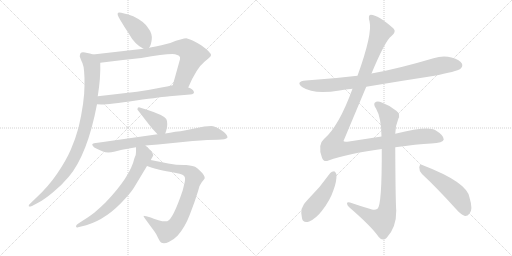
t = 0.00 s
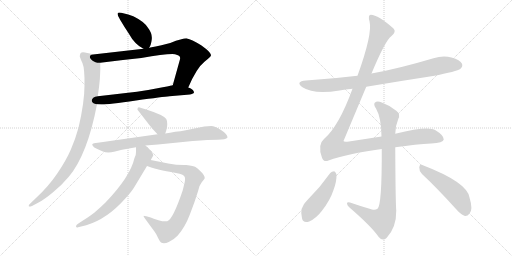
t = 2.20 s
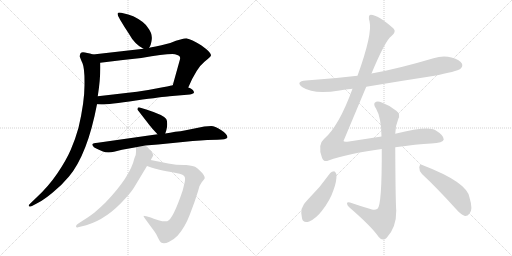
t = 4.39 s
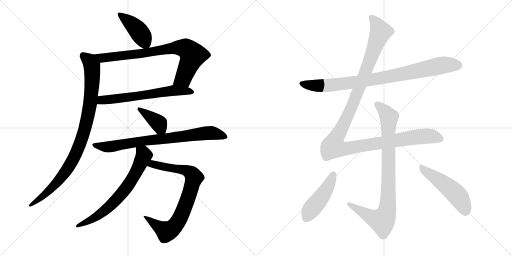
t = 6.59 s
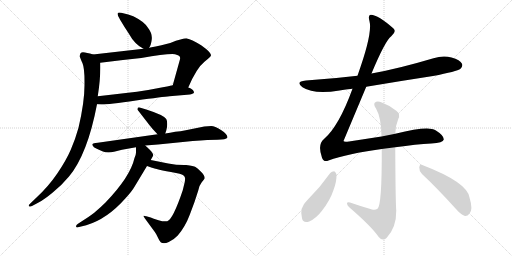
t = 8.78 s
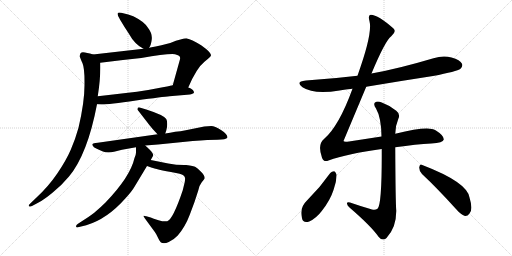
t = 10.98 s

The animated SVG that drew these frames (rendered in a browser with its animation timeline set to each time). Animation: 13 CSS @keyframes rules; one cycle of 10.98 s.

<svg version="1.1" viewBox="0 0 2048 1024" xmlns="http://www.w3.org/2000/svg">
  <g stroke="lightgray" stroke-dasharray="1,1" stroke-width="1" transform="scale(4, 4)">
    <line x1="0" y1="0" x2="256" y2="256"></line>
    <line x1="256" y1="0" x2="0" y2="256"></line>
    <line x1="128" y1="0" x2="128" y2="256"></line>
    <line x1="0" y1="128" x2="256" y2="128"></line>
    <line x1="256" y1="0" x2="512" y2="256"></line>
    <line x1="512" y1="0" x2="256" y2="256"></line>
    <line x1="384" y1="0" x2="384" y2="256"></line>
    <line x1="256" y1="128" x2="512" y2="128"></line>
  </g>
<g transform="scale(1, -1) translate(0, -850)">
   <style type="text/css">
    @keyframes keyframes0 {
      from {
       stroke: black;
       stroke-dashoffset: 426;
       stroke-width: 128;
       }
       58% {
       animation-timing-function: step-end;
       stroke: black;
       stroke-dashoffset: 0;
       stroke-width: 128;
       }
       to {
       stroke: black;
       stroke-width: 1024;
       }
       }
       #make-me-a-hanzi-animation-0 {
         animation: keyframes0 0.596680s both;
         animation-delay: 0.000000s;
         animation-timing-function: linear;
       }
    @keyframes keyframes1 {
      from {
       stroke: black;
       stroke-dashoffset: 801;
       stroke-width: 128;
       }
       72% {
       animation-timing-function: step-end;
       stroke: black;
       stroke-dashoffset: 0;
       stroke-width: 128;
       }
       to {
       stroke: black;
       stroke-width: 1024;
       }
       }
       #make-me-a-hanzi-animation-1 {
         animation: keyframes1 0.901855s both;
         animation-delay: 0.596680s;
         animation-timing-function: linear;
       }
    @keyframes keyframes2 {
      from {
       stroke: black;
       stroke-dashoffset: 634;
       stroke-width: 128;
       }
       67% {
       animation-timing-function: step-end;
       stroke: black;
       stroke-dashoffset: 0;
       stroke-width: 128;
       }
       to {
       stroke: black;
       stroke-width: 1024;
       }
       }
       #make-me-a-hanzi-animation-2 {
         animation: keyframes2 0.765951s both;
         animation-delay: 1.498535s;
         animation-timing-function: linear;
       }
    @keyframes keyframes3 {
      from {
       stroke: black;
       stroke-dashoffset: 950;
       stroke-width: 128;
       }
       76% {
       animation-timing-function: step-end;
       stroke: black;
       stroke-dashoffset: 0;
       stroke-width: 128;
       }
       to {
       stroke: black;
       stroke-width: 1024;
       }
       }
       #make-me-a-hanzi-animation-3 {
         animation: keyframes3 1.023112s both;
         animation-delay: 2.264486s;
         animation-timing-function: linear;
       }
    @keyframes keyframes4 {
      from {
       stroke: black;
       stroke-dashoffset: 388;
       stroke-width: 128;
       }
       56% {
       animation-timing-function: step-end;
       stroke: black;
       stroke-dashoffset: 0;
       stroke-width: 128;
       }
       to {
       stroke: black;
       stroke-width: 1024;
       }
       }
       #make-me-a-hanzi-animation-4 {
         animation: keyframes4 0.565755s both;
         animation-delay: 3.287598s;
         animation-timing-function: linear;
       }
    @keyframes keyframes5 {
      from {
       stroke: black;
       stroke-dashoffset: 790;
       stroke-width: 128;
       }
       72% {
       animation-timing-function: step-end;
       stroke: black;
       stroke-dashoffset: 0;
       stroke-width: 128;
       }
       to {
       stroke: black;
       stroke-width: 1024;
       }
       }
       #make-me-a-hanzi-animation-5 {
         animation: keyframes5 0.892904s both;
         animation-delay: 3.853353s;
         animation-timing-function: linear;
       }
    @keyframes keyframes6 {
      from {
       stroke: black;
       stroke-dashoffset: 806;
       stroke-width: 128;
       }
       72% {
       animation-timing-function: step-end;
       stroke: black;
       stroke-dashoffset: 0;
       stroke-width: 128;
       }
       to {
       stroke: black;
       stroke-width: 1024;
       }
       }
       #make-me-a-hanzi-animation-6 {
         animation: keyframes6 0.905924s both;
         animation-delay: 4.746257s;
         animation-timing-function: linear;
       }
    @keyframes keyframes7 {
      from {
       stroke: black;
       stroke-dashoffset: 692;
       stroke-width: 128;
       }
       69% {
       animation-timing-function: step-end;
       stroke: black;
       stroke-dashoffset: 0;
       stroke-width: 128;
       }
       to {
       stroke: black;
       stroke-width: 1024;
       }
       }
       #make-me-a-hanzi-animation-7 {
         animation: keyframes7 0.813151s both;
         animation-delay: 5.652181s;
         animation-timing-function: linear;
       }
    @keyframes keyframes8 {
      from {
       stroke: black;
       stroke-dashoffset: 883;
       stroke-width: 128;
       }
       74% {
       animation-timing-function: step-end;
       stroke: black;
       stroke-dashoffset: 0;
       stroke-width: 128;
       }
       to {
       stroke: black;
       stroke-width: 1024;
       }
       }
       #make-me-a-hanzi-animation-8 {
         animation: keyframes8 0.968587s both;
         animation-delay: 6.465332s;
         animation-timing-function: linear;
       }
    @keyframes keyframes9 {
      from {
       stroke: black;
       stroke-dashoffset: 1262;
       stroke-width: 128;
       }
       80% {
       animation-timing-function: step-end;
       stroke: black;
       stroke-dashoffset: 0;
       stroke-width: 128;
       }
       to {
       stroke: black;
       stroke-width: 1024;
       }
       }
       #make-me-a-hanzi-animation-9 {
         animation: keyframes9 1.277018s both;
         animation-delay: 7.433919s;
         animation-timing-function: linear;
       }
    @keyframes keyframes10 {
      from {
       stroke: black;
       stroke-dashoffset: 894;
       stroke-width: 128;
       }
       74% {
       animation-timing-function: step-end;
       stroke: black;
       stroke-dashoffset: 0;
       stroke-width: 128;
       }
       to {
       stroke: black;
       stroke-width: 1024;
       }
       }
       #make-me-a-hanzi-animation-10 {
         animation: keyframes10 0.977539s both;
         animation-delay: 8.710937s;
         animation-timing-function: linear;
       }
    @keyframes keyframes11 {
      from {
       stroke: black;
       stroke-dashoffset: 463;
       stroke-width: 128;
       }
       60% {
       animation-timing-function: step-end;
       stroke: black;
       stroke-dashoffset: 0;
       stroke-width: 128;
       }
       to {
       stroke: black;
       stroke-width: 1024;
       }
       }
       #make-me-a-hanzi-animation-11 {
         animation: keyframes11 0.626790s both;
         animation-delay: 9.688476s;
         animation-timing-function: linear;
       }
    @keyframes keyframes12 {
      from {
       stroke: black;
       stroke-dashoffset: 505;
       stroke-width: 128;
       }
       62% {
       animation-timing-function: step-end;
       stroke: black;
       stroke-dashoffset: 0;
       stroke-width: 128;
       }
       to {
       stroke: black;
       stroke-width: 1024;
       }
       }
       #make-me-a-hanzi-animation-12 {
         animation: keyframes12 0.660970s both;
         animation-delay: 10.315266s;
         animation-timing-function: linear;
       }
</style>
<path d="M 596.0 659.5 Q 604.0 668.5 607.0 692.5 Q 610.0 716.5 591.0 740.5 Q 576.0 764.5 533.0 785.5 Q 481.0 802.5 473.0 799.5 Q 465.0 796.5 481.0 770.5 Q 497.0 743.5 515.0 716.5 Q 539.0 672.5 574.0 655.5 C 588.0 648.5 588.0 648.5 596.0 659.5 Z" fill="lightgray"></path> 
<path d="M 753.0 500.5 Q 786.0 578.5 819.0 604.5 Q 844.0 623.5 844.0 629.5 Q 845.0 640.5 806.0 668.5 Q 764.0 694.5 748.0 696.5 Q 733.0 697.5 681.0 678.5 Q 653.0 670.5 596.0 659.5 L 574.0 655.5 L 372.0 632.5 C 342.0 629.5 371.0 595.5 401.0 599.5 Q 478.0 609.5 565.0 618.5 Q 668.0 636.5 700.0 633.5 Q 710.0 631.5 716.0 627.5 Q 722.0 622.5 720.0 613.5 L 691.0 509.5 C 683.0 480.5 741.0 473.5 753.0 500.5 Z" fill="lightgray"></path> 
<path d="M 388.0 433.5 L 406.0 432.5 Q 434.0 432.5 544.0 448.5 Q 654.0 463.5 678.0 465.5 L 760.0 472.5 Q 780.0 474.5 775.0 484.5 Q 771.0 495.5 753.0 500.5 L 691.0 509.5 Q 676.0 505.5 630.0 497.5 Q 563.0 483.5 435.0 470.5 L 391.0 465.5 C 361.0 462.5 358.0 435.5 388.0 433.5 Z" fill="lightgray"></path> 
<path d="M 319.0 624.5 Q 321.0 617.5 330.0 597.5 Q 339.0 576.5 338.0 509.5 Q 338.0 441.5 314.0 339.5 Q 301.0 292.5 283.0 251.5 Q 265.0 209.5 229.0 156.5 Q 193.0 103.5 145.0 59.5 L 120.0 35.5 Q 115.0 31.5 115.0 27.5 Q 114.0 20.5 128.0 26.5 L 156.0 41.5 Q 177.0 52.5 211.0 80.5 Q 245.0 107.5 276.0 144.5 Q 350.0 233.5 388.0 433.5 L 391.0 465.5 Q 403.0 539.5 401.0 599.5 C 401.0 624.5 401.0 624.5 372.0 632.5 Q 346.0 640.5 332.0 641.5 Q 319.0 641.5 319.0 624.5 Z" fill="lightgray"></path> 
<path d="M 661.0 316.5 L 665.0 328.5 Q 669.0 340.5 669.0 354.5 Q 669.0 367.5 665.0 374.5 Q 654.0 390.5 588.0 411.5 L 562.0 419.5 Q 550.0 423.5 550.0 414.5 Q 549.0 412.5 551.0 410.5 L 599.0 348.5 Q 603.0 342.5 630.0 313.5 C 650.0 291.5 652.0 289.5 661.0 316.5 Z" fill="lightgray"></path> 
<path d="M 581.0 268.5 L 632.0 272.5 L 771.0 286.5 Q 837.0 291.5 870.0 291.5 Q 904.0 291.5 910.0 300.5 Q 910.0 314.5 884.0 330.5 Q 859.0 346.5 845.0 346.5 Q 832.0 346.5 817.0 344.5 L 743.0 329.5 Q 722.0 325.5 701.0 323.5 Q 680.0 318.5 661.0 316.5 L 630.0 313.5 L 391.0 279.5 Q 372.0 278.5 369.0 273.5 Q 369.0 269.5 372.0 266.5 Q 373.0 261.5 385.0 256.5 L 409.0 245.5 Q 430.0 236.5 456.0 243.5 L 488.0 251.5 L 544.0 261.5 L 581.0 268.5 Z" fill="lightgray"></path> 
<path d="M 579.0 -22.5 L 612.0 -67.5 Q 619.0 -76.5 625.0 -86.5 L 635.0 -106.5 Q 640.0 -116.5 644.0 -119.5 Q 656.0 -126.5 675.0 -117.5 Q 694.0 -109.5 711.0 -91.5 Q 741.0 -56.5 759.0 -8.5 L 778.0 42.5 L 793.0 88.5 Q 797.0 109.5 807.0 121.5 Q 817.0 133.5 819.0 137.5 Q 819.0 148.5 804.0 163.5 Q 790.0 178.5 782.0 182.5 Q 775.0 186.5 745.0 190.5 Q 710.0 189.5 673.0 196.5 L 603.0 210.5 C 574.0 216.5 560.0 196.5 588.0 186.5 L 608.0 179.5 Q 619.0 174.5 704.0 158.5 Q 737.0 154.5 740.0 139.5 Q 741.0 134.5 739.0 122.5 L 731.0 89.5 Q 692.0 -26.5 669.0 -34.5 Q 657.0 -37.5 634.0 -30.5 Q 612.0 -24.5 603.0 -19.5 L 585.0 -14.5 Q 582.0 -13.5 578.0 -13.5 Q 570.0 -11.5 579.0 -22.5 Z" fill="lightgray"></path> 
<path d="M 603.0 210.5 L 613.0 228.5 Q 613.0 237.5 599.0 251.5 L 581.0 268.5 C 559.0 289.5 544.0 291.5 544.0 261.5 L 544.0 242.5 Q 545.0 234.5 538.0 218.5 Q 521.0 143.5 422.0 40.5 Q 403.0 21.5 377.0 -0.5 Q 349.0 -21.5 335.0 -29.5 L 312.0 -44.5 Q 304.0 -49.5 304.0 -55.5 Q 306.0 -61.5 312.0 -58.5 L 345.0 -50.5 Q 429.0 -25.5 502.0 57.5 Q 527.0 84.5 538.0 103.5 L 588.0 186.5 L 603.0 210.5 Z" fill="lightgray"></path> 
<path d="M 1465.0 503.5 Q 1595.0 525.5 1732.0 546.5 Q 1828.0 564.5 1842.0 575.5 Q 1852.0 584.5 1848.0 595.5 Q 1841.0 610.5 1806.0 620.5 Q 1772.0 629.5 1734.0 617.5 Q 1589.0 574.5 1486.0 556.5 L 1430.0 547.5 Q 1331.0 535.5 1224.0 528.5 Q 1179.0 524.5 1210.0 501.5 Q 1255.0 471.5 1358.0 488.5 Q 1382.0 492.5 1410.0 495.5 L 1465.0 503.5 Z" fill="lightgray"></path> 
<path d="M 1581.0 261.5 Q 1666.0 273.5 1725.0 276.5 Q 1773.0 279.5 1775.0 292.5 Q 1776.0 308.5 1742.0 329.5 Q 1712.0 347.5 1581.0 315.5 L 1526.0 304.5 L 1396.0 284.5 Q 1375.0 281.5 1374.0 286.5 L 1465.0 503.5 L 1486.0 556.5 Q 1541.0 688.5 1565.0 705.5 Q 1587.0 723.5 1574.0 736.5 Q 1513.0 790.5 1483.0 791.5 Q 1471.0 790.5 1478.0 765.5 Q 1491.0 716.5 1430.0 547.5 L 1410.0 495.5 Q 1355.0 344.5 1296.0 294.5 Q 1269.0 272.5 1288.0 219.5 Q 1295.0 200.5 1314.0 208.5 Q 1390.0 235.5 1527.0 254.5 L 1581.0 261.5 Z" fill="lightgray"></path> 
<path d="M 1581.0 315.5 Q 1582.0 349.5 1593.0 374.5 Q 1603.0 393.5 1585.0 407.5 Q 1558.0 429.5 1527.0 440.5 Q 1508.0 447.5 1499.0 439.5 Q 1493.0 432.5 1504.0 416.5 Q 1525.0 380.5 1526.0 304.5 L 1527.0 254.5 Q 1528.0 29.5 1510.0 15.5 Q 1501.0 8.5 1488.0 12.5 Q 1443.0 25.5 1400.0 40.5 Q 1387.0 43.5 1388.0 35.5 Q 1389.0 28.5 1399.0 19.5 Q 1484.0 -53.5 1515.0 -97.5 Q 1530.0 -115.5 1546.0 -101.5 Q 1586.0 -59.5 1585.0 8.5 Q 1582.0 44.5 1581.0 261.5 L 1581.0 315.5 Z" fill="lightgray"></path> 
<path d="M 1321.0 158.5 Q 1279.0 98.5 1227.0 47.5 Q 1197.0 19.5 1208.0 -22.5 Q 1212.0 -43.5 1237.0 -35.5 Q 1265.0 -22.5 1287.0 6.5 Q 1321.0 49.5 1334.0 90.5 Q 1347.0 124.5 1346.0 152.5 Q 1343.0 162.5 1337.0 165.5 Q 1327.0 165.5 1321.0 158.5 Z" fill="lightgray"></path> 
<path d="M 1688.0 154.5 Q 1749.0 97.5 1824.0 14.5 Q 1843.0 -7.5 1860.0 -13.5 Q 1870.0 -14.5 1878.0 -3.5 Q 1893.0 11.5 1878.0 60.5 Q 1869.0 121.5 1689.0 190.5 Q 1679.0 196.5 1677.0 181.5 Q 1676.0 166.5 1688.0 154.5 Z" fill="lightgray"></path> 
      <clipPath id="make-me-a-hanzi-clip-0">
      <path d="M 596.0 659.5 Q 604.0 668.5 607.0 692.5 Q 610.0 716.5 591.0 740.5 Q 576.0 764.5 533.0 785.5 Q 481.0 802.5 473.0 799.5 Q 465.0 796.5 481.0 770.5 Q 497.0 743.5 515.0 716.5 Q 539.0 672.5 574.0 655.5 C 588.0 648.5 588.0 648.5 596.0 659.5 Z" fill="lightgray"></path>
      </clipPath>
      <path clip-path="url(#make-me-a-hanzi-clip-0)" d="M 477.0 794.5 L 547.0 735.5 L 589.0 669.5 " fill="none" id="make-me-a-hanzi-animation-0" stroke-dasharray="298 596" stroke-linecap="round"></path>

      <clipPath id="make-me-a-hanzi-clip-1">
      <path d="M 753.0 500.5 Q 786.0 578.5 819.0 604.5 Q 844.0 623.5 844.0 629.5 Q 845.0 640.5 806.0 668.5 Q 764.0 694.5 748.0 696.5 Q 733.0 697.5 681.0 678.5 Q 653.0 670.5 596.0 659.5 L 574.0 655.5 L 372.0 632.5 C 342.0 629.5 371.0 595.5 401.0 599.5 Q 478.0 609.5 565.0 618.5 Q 668.0 636.5 700.0 633.5 Q 710.0 631.5 716.0 627.5 Q 722.0 622.5 720.0 613.5 L 691.0 509.5 C 683.0 480.5 741.0 473.5 753.0 500.5 Z" fill="lightgray"></path>
      </clipPath>
      <path clip-path="url(#make-me-a-hanzi-clip-1)" d="M 380.0 629.5 L 408.0 618.5 L 573.0 636.5 L 699.0 659.5 L 746.0 655.5 L 769.0 627.5 L 764.0 609.5 L 733.0 536.5 L 700.0 515.5 " fill="none" id="make-me-a-hanzi-animation-1" stroke-dasharray="673 1346" stroke-linecap="round"></path>

      <clipPath id="make-me-a-hanzi-clip-2">
      <path d="M 388.0 433.5 L 406.0 432.5 Q 434.0 432.5 544.0 448.5 Q 654.0 463.5 678.0 465.5 L 760.0 472.5 Q 780.0 474.5 775.0 484.5 Q 771.0 495.5 753.0 500.5 L 691.0 509.5 Q 676.0 505.5 630.0 497.5 Q 563.0 483.5 435.0 470.5 L 391.0 465.5 C 361.0 462.5 358.0 435.5 388.0 433.5 Z" fill="lightgray"></path>
      </clipPath>
      <path clip-path="url(#make-me-a-hanzi-clip-2)" d="M 393.0 438.5 L 415.0 451.5 L 554.0 465.5 L 691.0 488.5 L 765.0 482.5 " fill="none" id="make-me-a-hanzi-animation-2" stroke-dasharray="506 1012" stroke-linecap="round"></path>

      <clipPath id="make-me-a-hanzi-clip-3">
      <path d="M 319.0 624.5 Q 321.0 617.5 330.0 597.5 Q 339.0 576.5 338.0 509.5 Q 338.0 441.5 314.0 339.5 Q 301.0 292.5 283.0 251.5 Q 265.0 209.5 229.0 156.5 Q 193.0 103.5 145.0 59.5 L 120.0 35.5 Q 115.0 31.5 115.0 27.5 Q 114.0 20.5 128.0 26.5 L 156.0 41.5 Q 177.0 52.5 211.0 80.5 Q 245.0 107.5 276.0 144.5 Q 350.0 233.5 388.0 433.5 L 391.0 465.5 Q 403.0 539.5 401.0 599.5 C 401.0 624.5 401.0 624.5 372.0 632.5 Q 346.0 640.5 332.0 641.5 Q 319.0 641.5 319.0 624.5 Z" fill="lightgray"></path>
      </clipPath>
      <path clip-path="url(#make-me-a-hanzi-clip-3)" d="M 332.0 627.5 L 356.0 608.5 L 368.0 586.5 L 369.0 538.5 L 353.0 391.5 L 326.0 291.5 L 293.0 213.5 L 262.0 163.5 L 195.0 86.5 L 122.0 28.5 " fill="none" id="make-me-a-hanzi-animation-3" stroke-dasharray="822 1644" stroke-linecap="round"></path>

      <clipPath id="make-me-a-hanzi-clip-4">
      <path d="M 661.0 316.5 L 665.0 328.5 Q 669.0 340.5 669.0 354.5 Q 669.0 367.5 665.0 374.5 Q 654.0 390.5 588.0 411.5 L 562.0 419.5 Q 550.0 423.5 550.0 414.5 Q 549.0 412.5 551.0 410.5 L 599.0 348.5 Q 603.0 342.5 630.0 313.5 C 650.0 291.5 652.0 289.5 661.0 316.5 Z" fill="lightgray"></path>
      </clipPath>
      <path clip-path="url(#make-me-a-hanzi-clip-4)" d="M 557.0 414.5 L 636.0 356.5 L 652.0 326.5 " fill="none" id="make-me-a-hanzi-animation-4" stroke-dasharray="260 520" stroke-linecap="round"></path>

      <clipPath id="make-me-a-hanzi-clip-5">
      <path d="M 581.0 268.5 L 632.0 272.5 L 771.0 286.5 Q 837.0 291.5 870.0 291.5 Q 904.0 291.5 910.0 300.5 Q 910.0 314.5 884.0 330.5 Q 859.0 346.5 845.0 346.5 Q 832.0 346.5 817.0 344.5 L 743.0 329.5 Q 722.0 325.5 701.0 323.5 Q 680.0 318.5 661.0 316.5 L 630.0 313.5 L 391.0 279.5 Q 372.0 278.5 369.0 273.5 Q 369.0 269.5 372.0 266.5 Q 373.0 261.5 385.0 256.5 L 409.0 245.5 Q 430.0 236.5 456.0 243.5 L 488.0 251.5 L 544.0 261.5 L 581.0 268.5 Z" fill="lightgray"></path>
      </clipPath>
      <path clip-path="url(#make-me-a-hanzi-clip-5)" d="M 375.0 271.5 L 444.0 263.5 L 580.0 288.5 L 839.0 318.5 L 903.0 303.5 " fill="none" id="make-me-a-hanzi-animation-5" stroke-dasharray="662 1324" stroke-linecap="round"></path>

      <clipPath id="make-me-a-hanzi-clip-6">
      <path d="M 579.0 -22.5 L 612.0 -67.5 Q 619.0 -76.5 625.0 -86.5 L 635.0 -106.5 Q 640.0 -116.5 644.0 -119.5 Q 656.0 -126.5 675.0 -117.5 Q 694.0 -109.5 711.0 -91.5 Q 741.0 -56.5 759.0 -8.5 L 778.0 42.5 L 793.0 88.5 Q 797.0 109.5 807.0 121.5 Q 817.0 133.5 819.0 137.5 Q 819.0 148.5 804.0 163.5 Q 790.0 178.5 782.0 182.5 Q 775.0 186.5 745.0 190.5 Q 710.0 189.5 673.0 196.5 L 603.0 210.5 C 574.0 216.5 560.0 196.5 588.0 186.5 L 608.0 179.5 Q 619.0 174.5 704.0 158.5 Q 737.0 154.5 740.0 139.5 Q 741.0 134.5 739.0 122.5 L 731.0 89.5 Q 692.0 -26.5 669.0 -34.5 Q 657.0 -37.5 634.0 -30.5 Q 612.0 -24.5 603.0 -19.5 L 585.0 -14.5 Q 582.0 -13.5 578.0 -13.5 Q 570.0 -11.5 579.0 -22.5 Z" fill="lightgray"></path>
      </clipPath>
      <path clip-path="url(#make-me-a-hanzi-clip-6)" d="M 595.0 190.5 L 610.0 194.5 L 750.0 166.5 L 769.0 153.5 L 776.0 140.5 L 728.0 -5.5 L 689.0 -63.5 L 666.0 -76.5 L 581.0 -17.5 " fill="none" id="make-me-a-hanzi-animation-6" stroke-dasharray="678 1356" stroke-linecap="round"></path>

      <clipPath id="make-me-a-hanzi-clip-7">
      <path d="M 603.0 210.5 L 613.0 228.5 Q 613.0 237.5 599.0 251.5 L 581.0 268.5 C 559.0 289.5 544.0 291.5 544.0 261.5 L 544.0 242.5 Q 545.0 234.5 538.0 218.5 Q 521.0 143.5 422.0 40.5 Q 403.0 21.5 377.0 -0.5 Q 349.0 -21.5 335.0 -29.5 L 312.0 -44.5 Q 304.0 -49.5 304.0 -55.5 Q 306.0 -61.5 312.0 -58.5 L 345.0 -50.5 Q 429.0 -25.5 502.0 57.5 Q 527.0 84.5 538.0 103.5 L 588.0 186.5 L 603.0 210.5 Z" fill="lightgray"></path>
      </clipPath>
      <path clip-path="url(#make-me-a-hanzi-clip-7)" d="M 551.0 256.5 L 576.0 228.5 L 528.0 133.5 L 500.0 91.5 L 456.0 41.5 L 386.0 -16.5 L 310.0 -51.5 " fill="none" id="make-me-a-hanzi-animation-7" stroke-dasharray="564 1128" stroke-linecap="round"></path>

      <clipPath id="make-me-a-hanzi-clip-8">
      <path d="M 1465.0 503.5 Q 1595.0 525.5 1732.0 546.5 Q 1828.0 564.5 1842.0 575.5 Q 1852.0 584.5 1848.0 595.5 Q 1841.0 610.5 1806.0 620.5 Q 1772.0 629.5 1734.0 617.5 Q 1589.0 574.5 1486.0 556.5 L 1430.0 547.5 Q 1331.0 535.5 1224.0 528.5 Q 1179.0 524.5 1210.0 501.5 Q 1255.0 471.5 1358.0 488.5 Q 1382.0 492.5 1410.0 495.5 L 1465.0 503.5 Z" fill="lightgray"></path>
      </clipPath>
      <path clip-path="url(#make-me-a-hanzi-clip-8)" d="M 1213.0 516.5 L 1265.0 507.5 L 1344.0 511.5 L 1546.0 541.5 L 1762.0 588.5 L 1832.0 589.5 " fill="none" id="make-me-a-hanzi-animation-8" stroke-dasharray="755 1510" stroke-linecap="round"></path>

      <clipPath id="make-me-a-hanzi-clip-9">
      <path d="M 1581.0 261.5 Q 1666.0 273.5 1725.0 276.5 Q 1773.0 279.5 1775.0 292.5 Q 1776.0 308.5 1742.0 329.5 Q 1712.0 347.5 1581.0 315.5 L 1526.0 304.5 L 1396.0 284.5 Q 1375.0 281.5 1374.0 286.5 L 1465.0 503.5 L 1486.0 556.5 Q 1541.0 688.5 1565.0 705.5 Q 1587.0 723.5 1574.0 736.5 Q 1513.0 790.5 1483.0 791.5 Q 1471.0 790.5 1478.0 765.5 Q 1491.0 716.5 1430.0 547.5 L 1410.0 495.5 Q 1355.0 344.5 1296.0 294.5 Q 1269.0 272.5 1288.0 219.5 Q 1295.0 200.5 1314.0 208.5 Q 1390.0 235.5 1527.0 254.5 L 1581.0 261.5 Z" fill="lightgray"></path>
      </clipPath>
      <path clip-path="url(#make-me-a-hanzi-clip-9)" d="M 1486.0 780.5 L 1523.0 724.5 L 1411.0 432.5 L 1341.0 292.5 L 1332.0 263.5 L 1377.0 255.5 L 1711.0 306.5 L 1765.0 294.5 " fill="none" id="make-me-a-hanzi-animation-9" stroke-dasharray="1134 2268" stroke-linecap="round"></path>

      <clipPath id="make-me-a-hanzi-clip-10">
      <path d="M 1581.0 315.5 Q 1582.0 349.5 1593.0 374.5 Q 1603.0 393.5 1585.0 407.5 Q 1558.0 429.5 1527.0 440.5 Q 1508.0 447.5 1499.0 439.5 Q 1493.0 432.5 1504.0 416.5 Q 1525.0 380.5 1526.0 304.5 L 1527.0 254.5 Q 1528.0 29.5 1510.0 15.5 Q 1501.0 8.5 1488.0 12.5 Q 1443.0 25.5 1400.0 40.5 Q 1387.0 43.5 1388.0 35.5 Q 1389.0 28.5 1399.0 19.5 Q 1484.0 -53.5 1515.0 -97.5 Q 1530.0 -115.5 1546.0 -101.5 Q 1586.0 -59.5 1585.0 8.5 Q 1582.0 44.5 1581.0 261.5 L 1581.0 315.5 Z" fill="lightgray"></path>
      </clipPath>
      <path clip-path="url(#make-me-a-hanzi-clip-10)" d="M 1508.0 433.5 L 1556.0 380.5 L 1555.0 153.5 L 1547.0 1.5 L 1528.0 -32.5 L 1479.0 -15.5 L 1396.0 34.5 " fill="none" id="make-me-a-hanzi-animation-10" stroke-dasharray="766 1532" stroke-linecap="round"></path>

      <clipPath id="make-me-a-hanzi-clip-11">
      <path d="M 1321.0 158.5 Q 1279.0 98.5 1227.0 47.5 Q 1197.0 19.5 1208.0 -22.5 Q 1212.0 -43.5 1237.0 -35.5 Q 1265.0 -22.5 1287.0 6.5 Q 1321.0 49.5 1334.0 90.5 Q 1347.0 124.5 1346.0 152.5 Q 1343.0 162.5 1337.0 165.5 Q 1327.0 165.5 1321.0 158.5 Z" fill="lightgray"></path>
      </clipPath>
      <path clip-path="url(#make-me-a-hanzi-clip-11)" d="M 1335.0 154.5 L 1307.0 93.5 L 1244.0 12.5 L 1227.0 -20.5 " fill="none" id="make-me-a-hanzi-animation-11" stroke-dasharray="335 670" stroke-linecap="round"></path>

      <clipPath id="make-me-a-hanzi-clip-12">
      <path d="M 1688.0 154.5 Q 1749.0 97.5 1824.0 14.5 Q 1843.0 -7.5 1860.0 -13.5 Q 1870.0 -14.5 1878.0 -3.5 Q 1893.0 11.5 1878.0 60.5 Q 1869.0 121.5 1689.0 190.5 Q 1679.0 196.5 1677.0 181.5 Q 1676.0 166.5 1688.0 154.5 Z" fill="lightgray"></path>
      </clipPath>
      <path clip-path="url(#make-me-a-hanzi-clip-12)" d="M 1690.0 176.5 L 1767.0 122.5 L 1828.0 70.5 L 1847.0 42.5 L 1861.0 3.5 " fill="none" id="make-me-a-hanzi-animation-12" stroke-dasharray="377 754" stroke-linecap="round"></path>

</g>
</svg>
